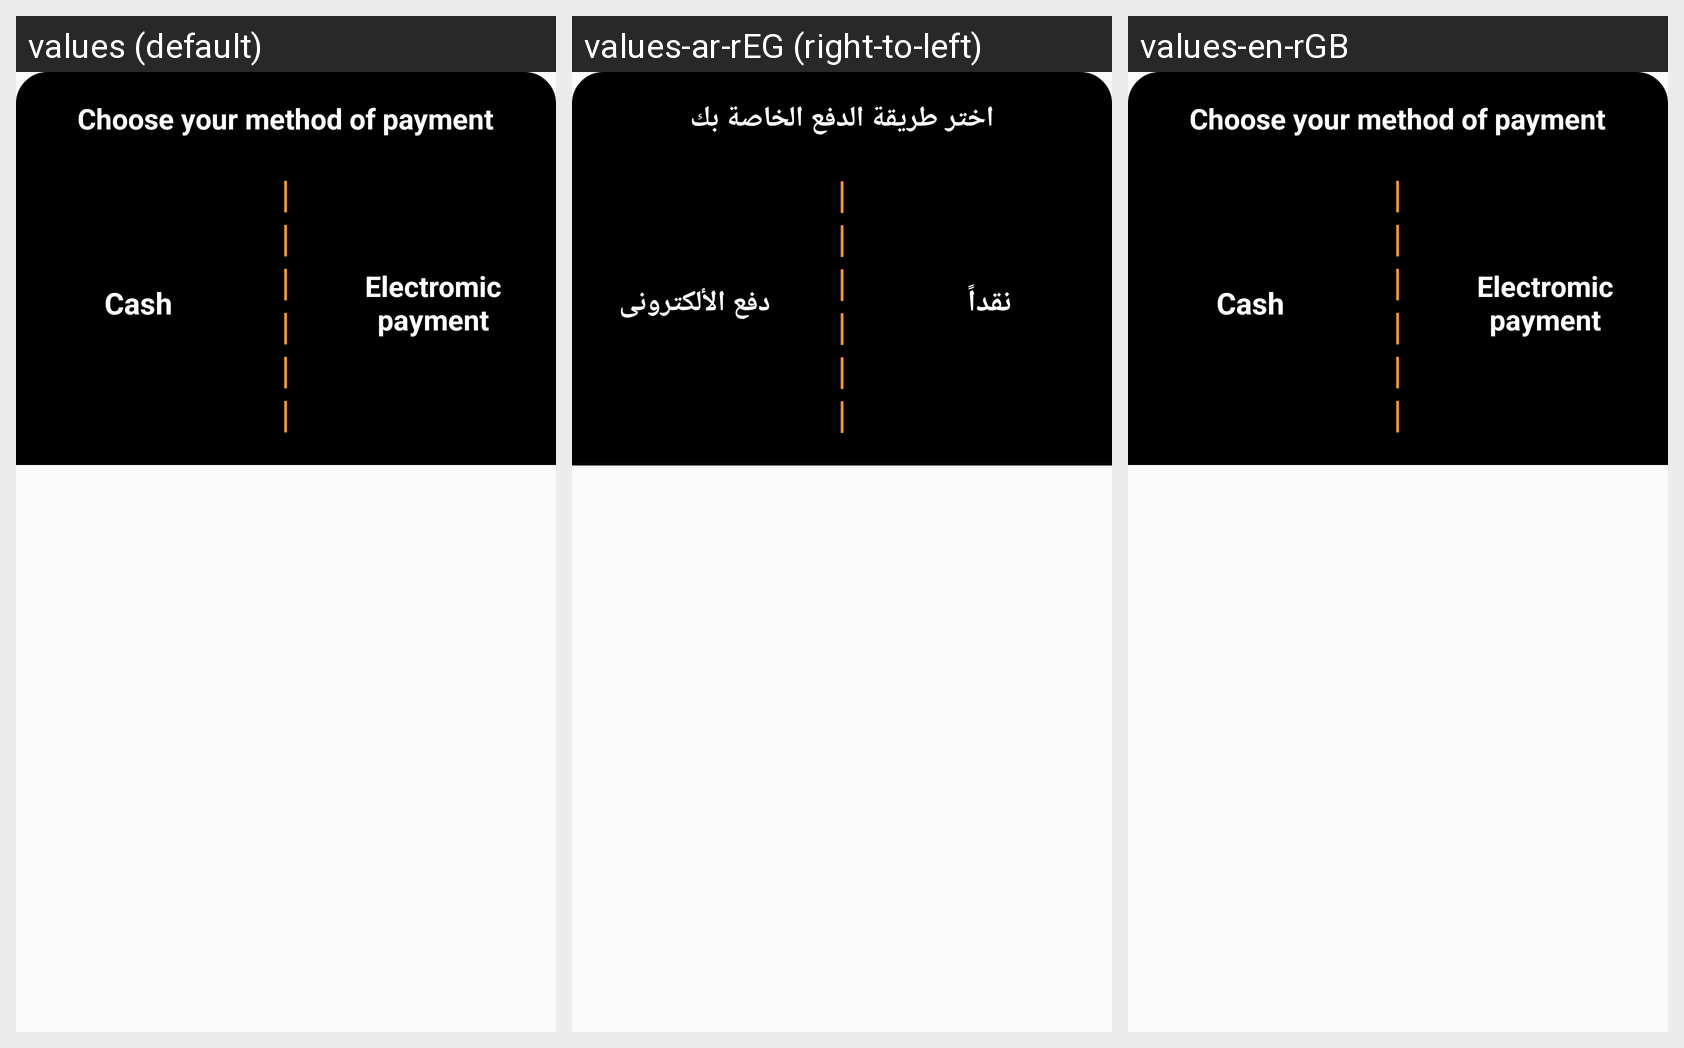

Here is an Android app screen in its default locale and in the app's own translations. Write out the translated-string differences for the strings that appear on this screen.
Android screen res/layout/bottom_driver_sheet.xml rendered under 3 locales, left to right: values (default), values-ar-rEG (right-to-left), values-en-rGB. Device: Nexus 5 (rendered at 1080×1920; each locale shown at half size, 540×960, under a caption strip naming it); theme AppTheme.
Strings drawn on this screen, with the default value and each locale's value (text and hints the layout hard-codes, and strings that could not be matched under every locale, appear in the picture but are not listed):

typepay
  values: Choose your method of payment
  values-ar-rEG: اختر طريقة الدفع الخاصة بك
  values-en-rGB: Choose your method of payment

cash
  values: Cash
  values-ar-rEG: نقداً
  values-en-rGB: Cash

creditcard
  values: Electromic payment
  values-ar-rEG: دفع الألكترونى
  values-en-rGB: Electromic payment
